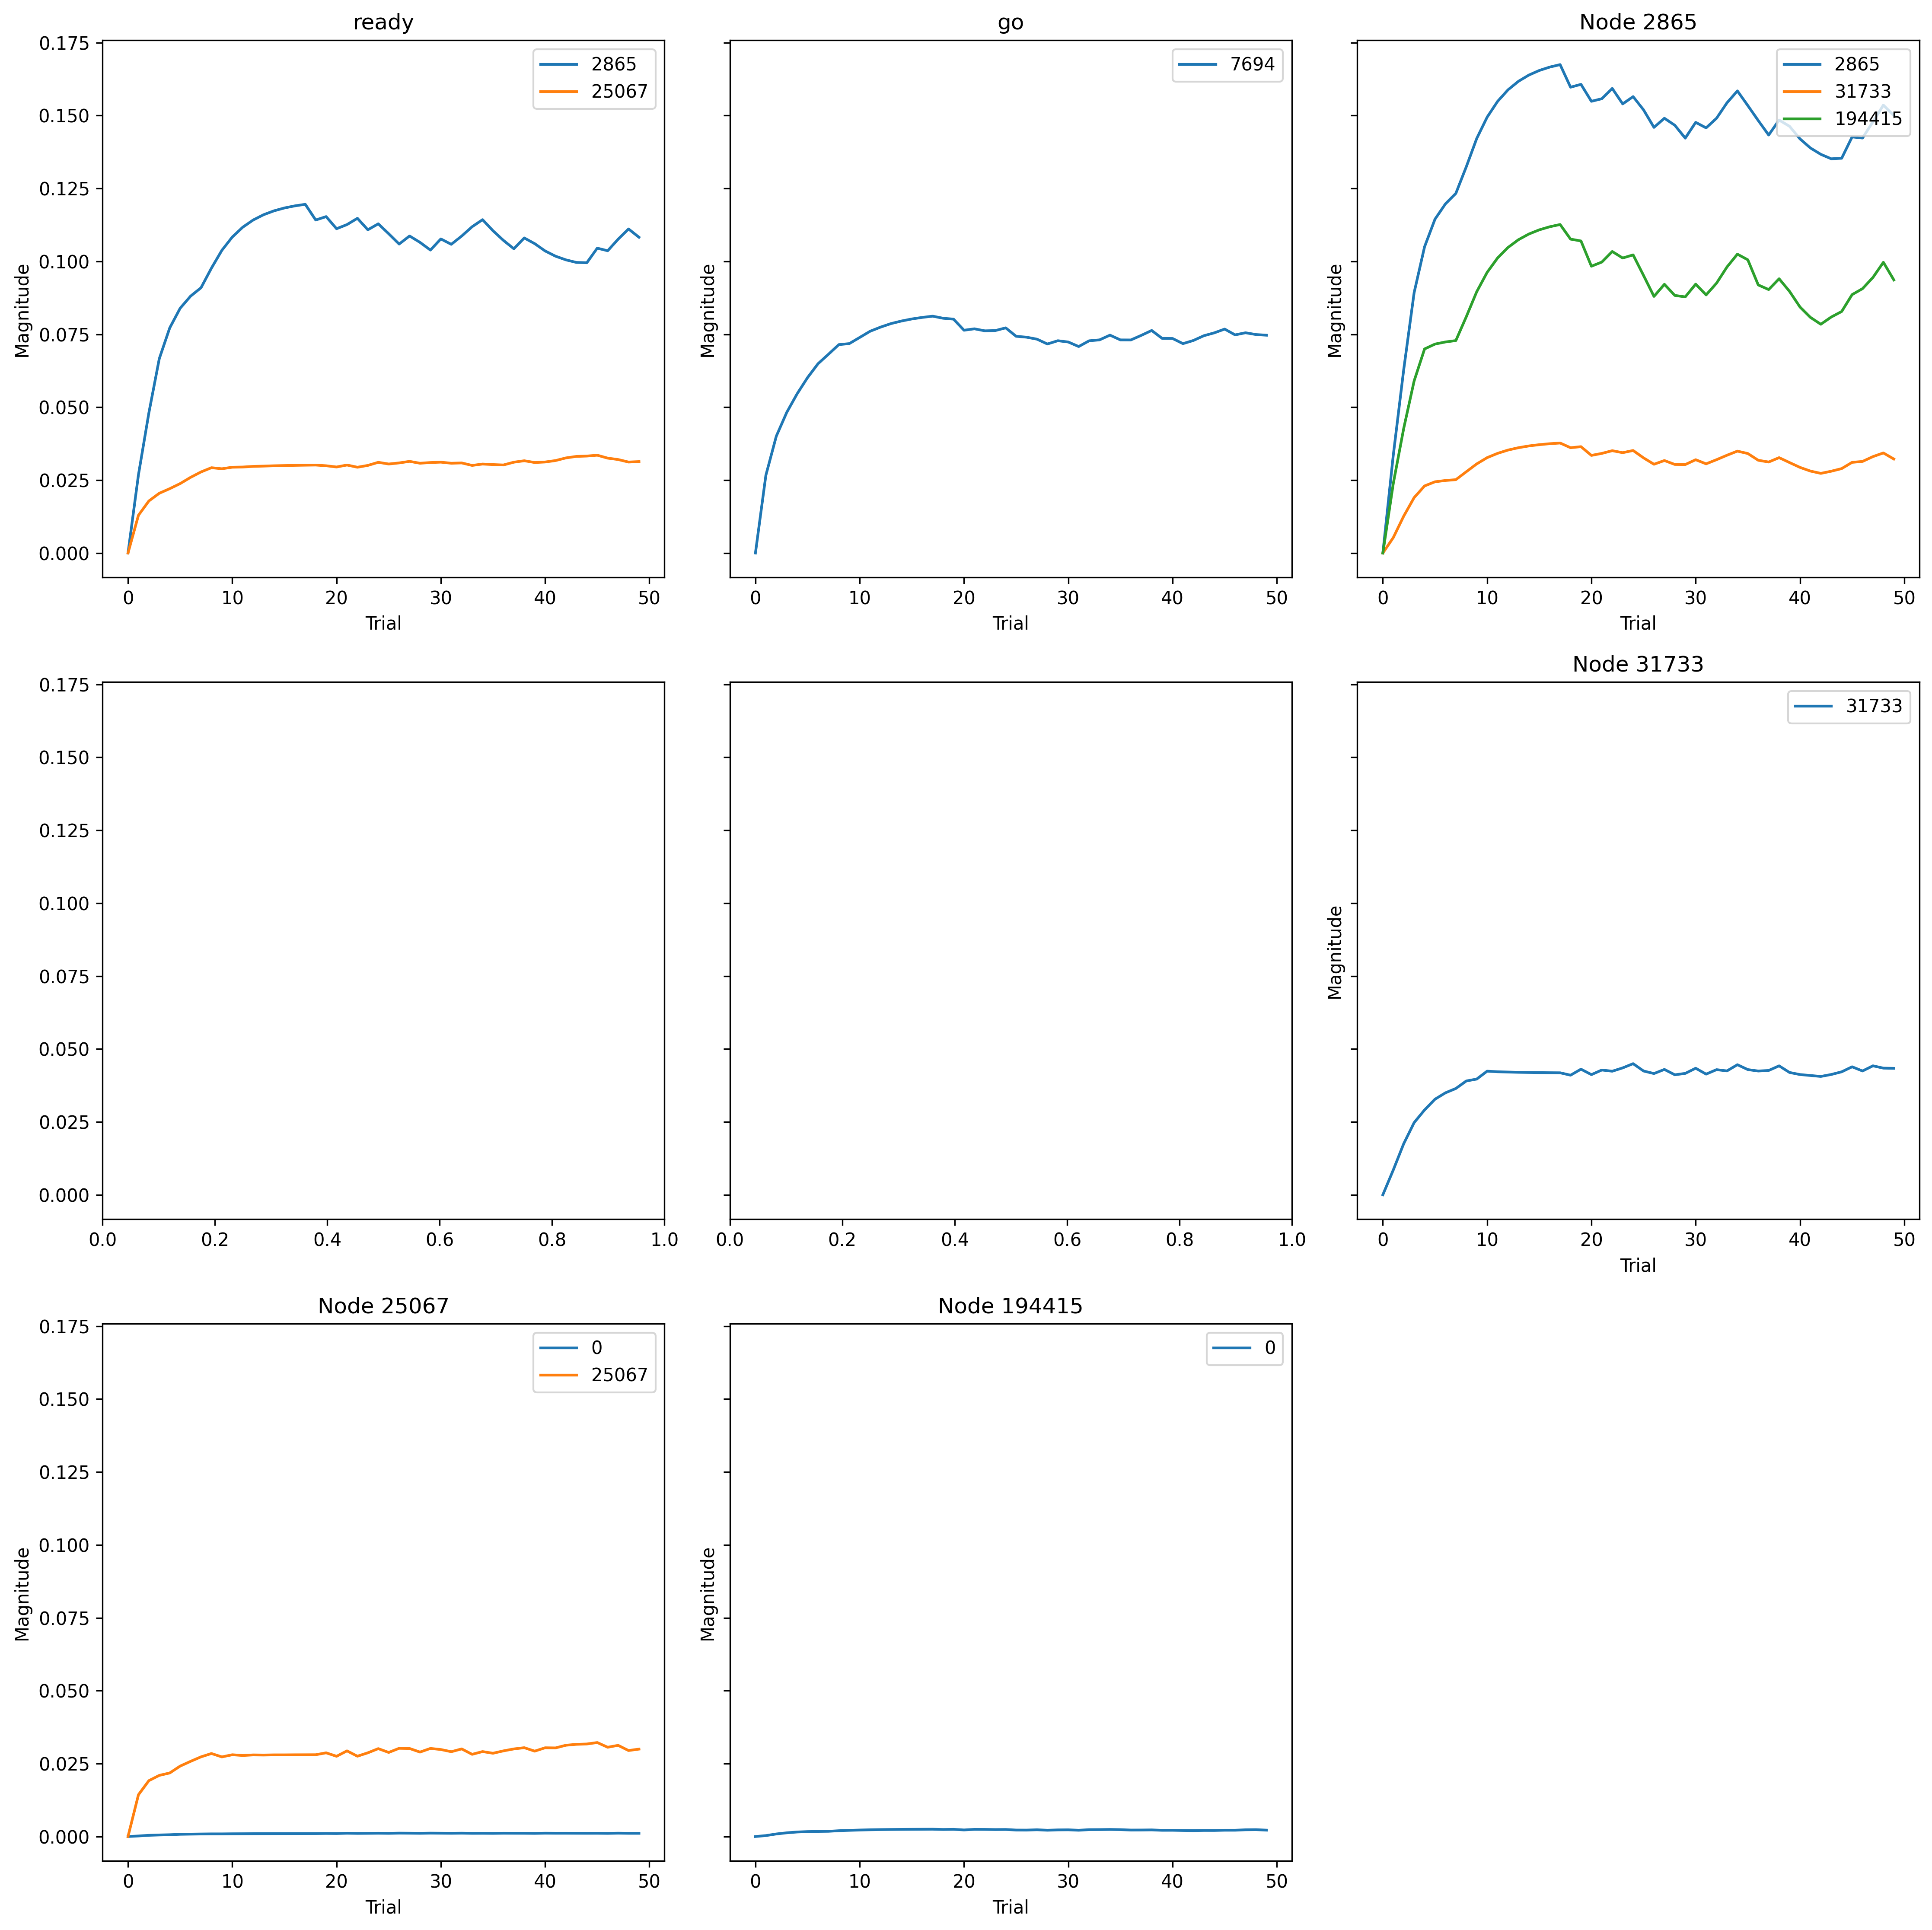

The file beside this chart, header and first rows:
, trial, prior_node, posterior_node, weight
0, 0, -1, 2865, 0.0
1, 0, 2865, 2865, 0.0
2, 0, -2, 7694, 0.0
3, 0, 25067, 0, 0.0
4, 0, 194415, 0, 0.0
5, 0, 2865, 31733, 0.0
6, 0, 31733, 31733, 0.0
7, 0, -1, 25067, 0.0
8, 0, 25067, 25067, 0.0
9, 0, 2865, 194415, 0.0
10, 1, -1, 2865, 0.0324
11, 1, 2865, 2865, 0.04056
12, 1, -2, 7694, 0.05959
13, 1, 25067, 0, 0.005981
14, 1, 194415, 0, 0.01046
15, 1, 2865, 31733, 0.02121
16, 1, 31733, 31733, 0.03416
17, 1, -1, 25067, 0.03391
18, 1, 25067, 25067, 0.03753
19, 1, 2865, 194415, 0.03512
20, 2, -1, 2865, 0.05808
21, 2, 2865, 2865, 0.076
22, 2, -2, 7694, 0.08958
23, 2, 25067, 0, 0.01373
24, 2, 194415, 0, 0.02901
25, 2, 2865, 31733, 0.05078
26, 2, 31733, 31733, 0.07031
27, 2, -1, 25067, 0.04677
28, 2, 25067, 25067, 0.0502
29, 2, 2865, 194415, 0.06299
30, 3, -1, 2865, 0.08056
31, 3, 2865, 2865, 0.1079
32, 3, -2, 7694, 0.1078
33, 3, 25067, 0, 0.0175
34, 3, 194415, 0, 0.04225
35, 3, 2865, 31733, 0.07628
36, 3, 31733, 31733, 0.09934
37, 3, -1, 25067, 0.0537
38, 3, 25067, 25067, 0.05494
39, 3, 2865, 194415, 0.08699
40, 4, -1, 2865, 0.09329
41, 4, 2865, 2865, 0.1269
42, 4, -2, 7694, 0.1221
43, 4, 25067, 0, 0.02032
44, 4, 194415, 0, 0.05147
45, 4, 2865, 31733, 0.09234
46, 4, 31733, 31733, 0.1168
47, 4, -1, 25067, 0.05783
48, 4, 25067, 25067, 0.0571
49, 4, 2865, 194415, 0.1031
50, 5, -1, 2865, 0.1014
51, 5, 2865, 2865, 0.1384
52, 5, -2, 7694, 0.1346
53, 5, 25067, 0, 0.02532
54, 5, 194415, 0, 0.05618
55, 5, 2865, 31733, 0.09808
56, 5, 31733, 31733, 0.1316
57, 5, -1, 25067, 0.06239
58, 5, 25067, 25067, 0.06328
59, 5, 2865, 194415, 0.1056
... 440 more rows
